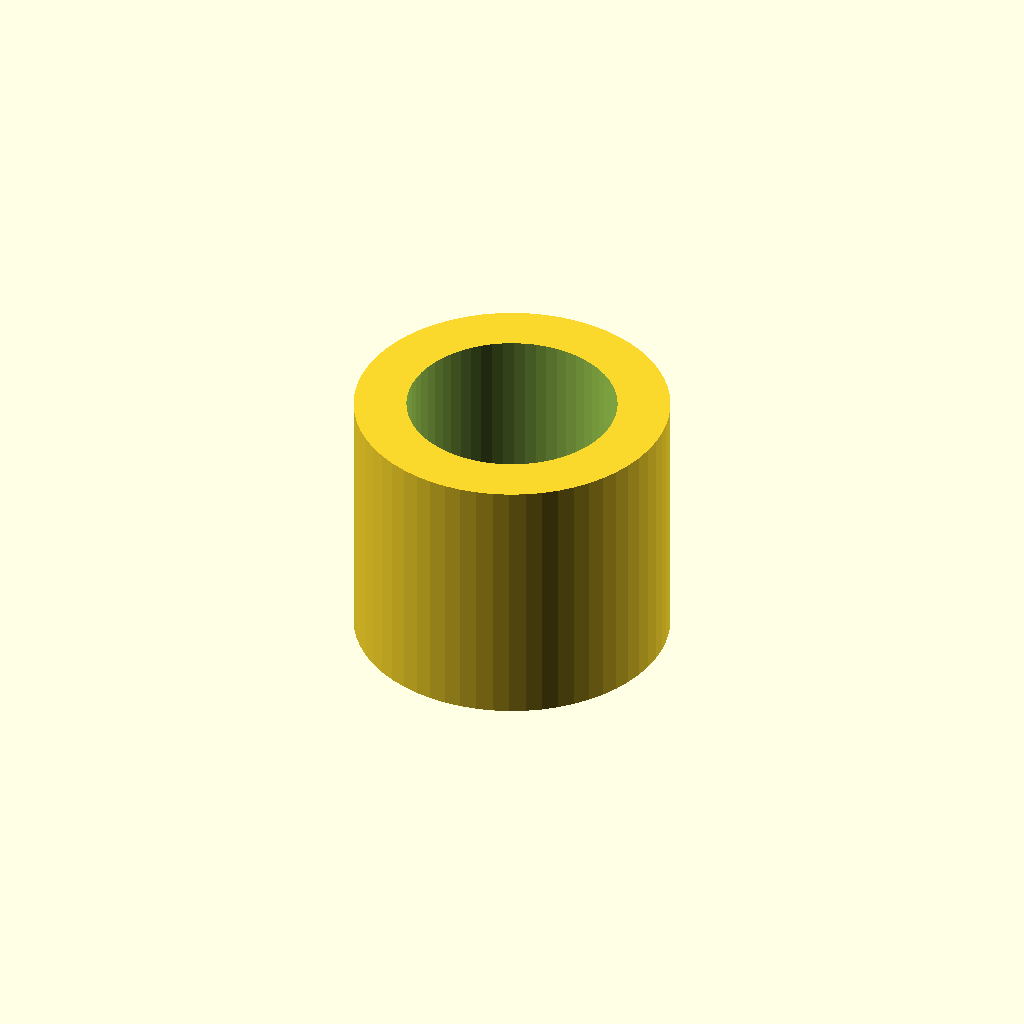
Cell 1: rendered with the file's own defaults.
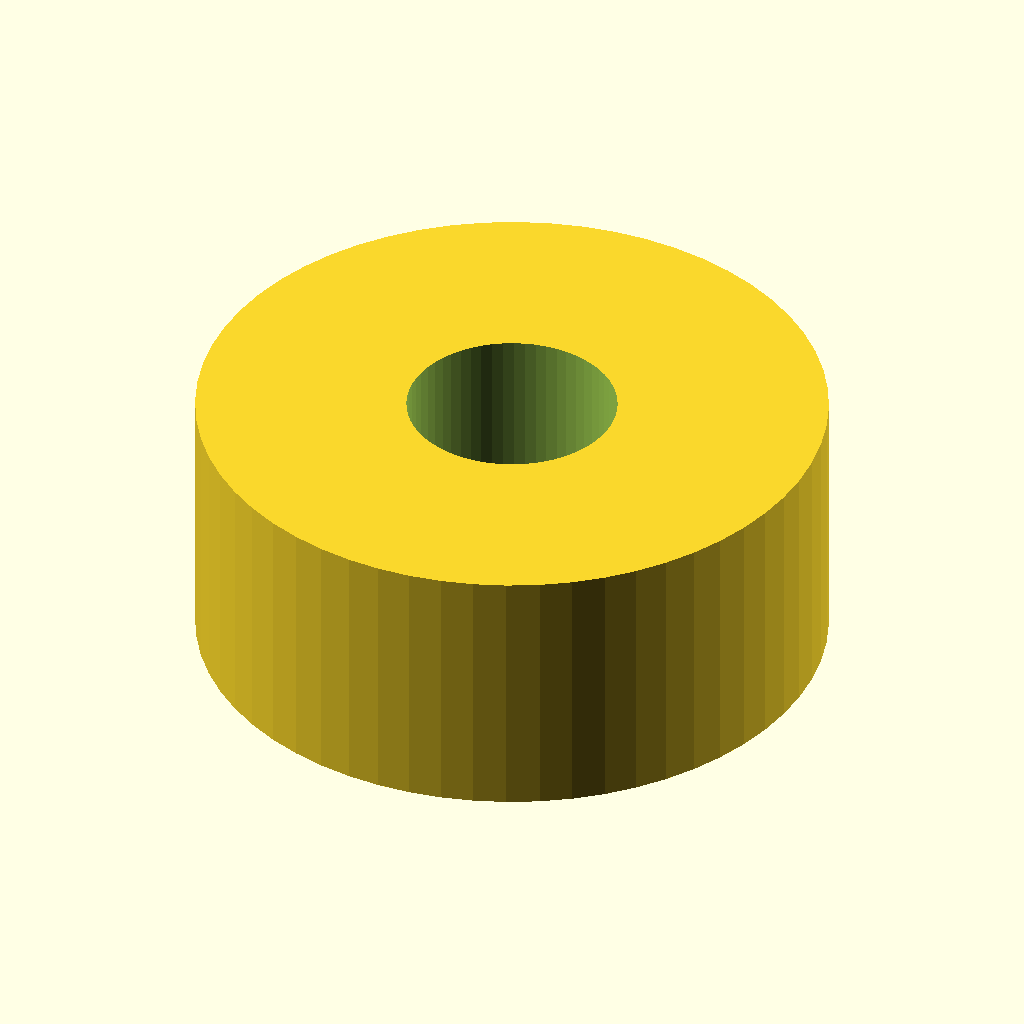
Cell 2: the same model with outer_d = 48.
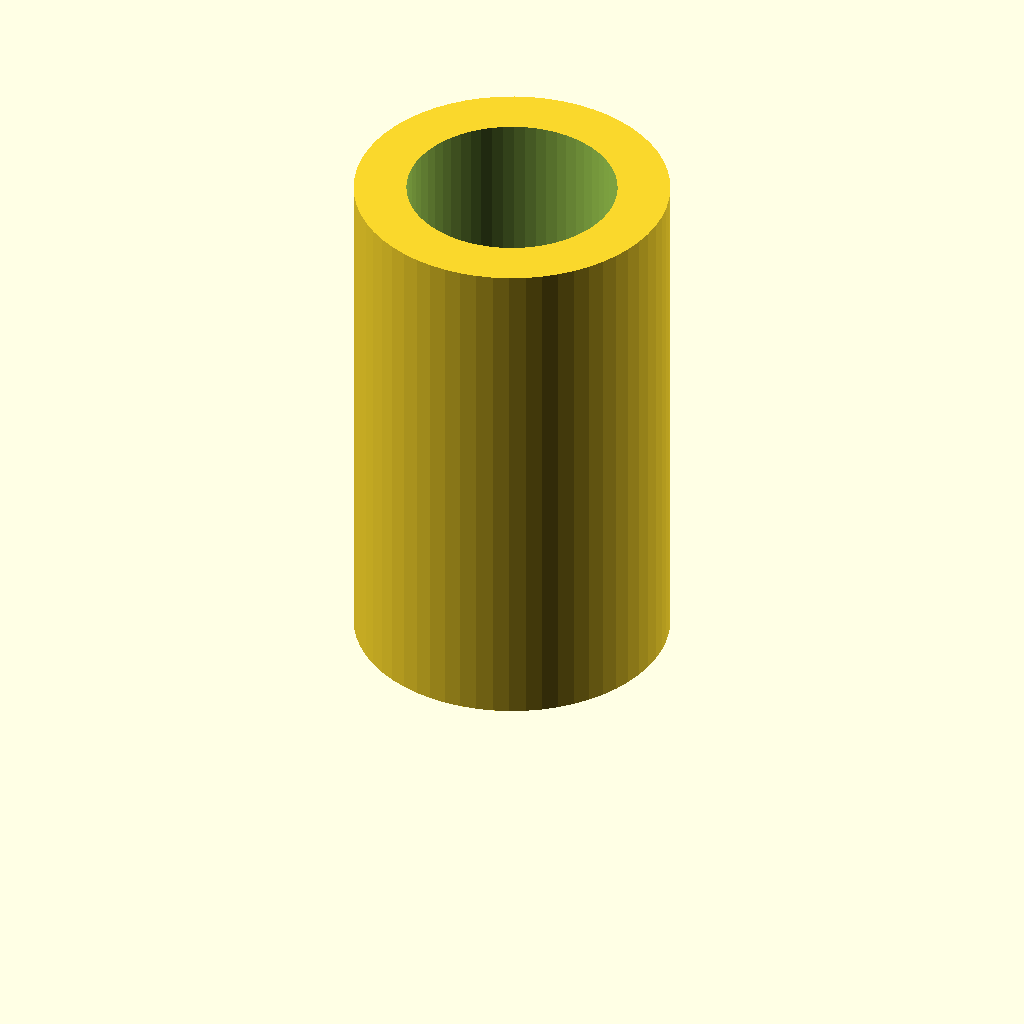
Cell 3: the same model with length = 40.
All cells are drawn from one camera (rotation 55°, 0°, 25°, orthographic, colour scheme Cornfield), so only the parameter changes between them.
Source of the model, optional_data/data/parts/part_0665.scad:
// Axle spacer tube.
$fn = 60;
eps = 0.02;
inner_d = 16;
outer_d = 24;
length = 20;
difference() { cylinder(d = outer_d, h = length); translate([0,0,-eps]) cylinder(d = inner_d, h = length + 2 * eps); }
Customizer parameters (derived from the source; name, type, default, range or options):
eps: number, default 0.02
inner_d: number, default 16
outer_d: number, default 24
length: number, default 20
